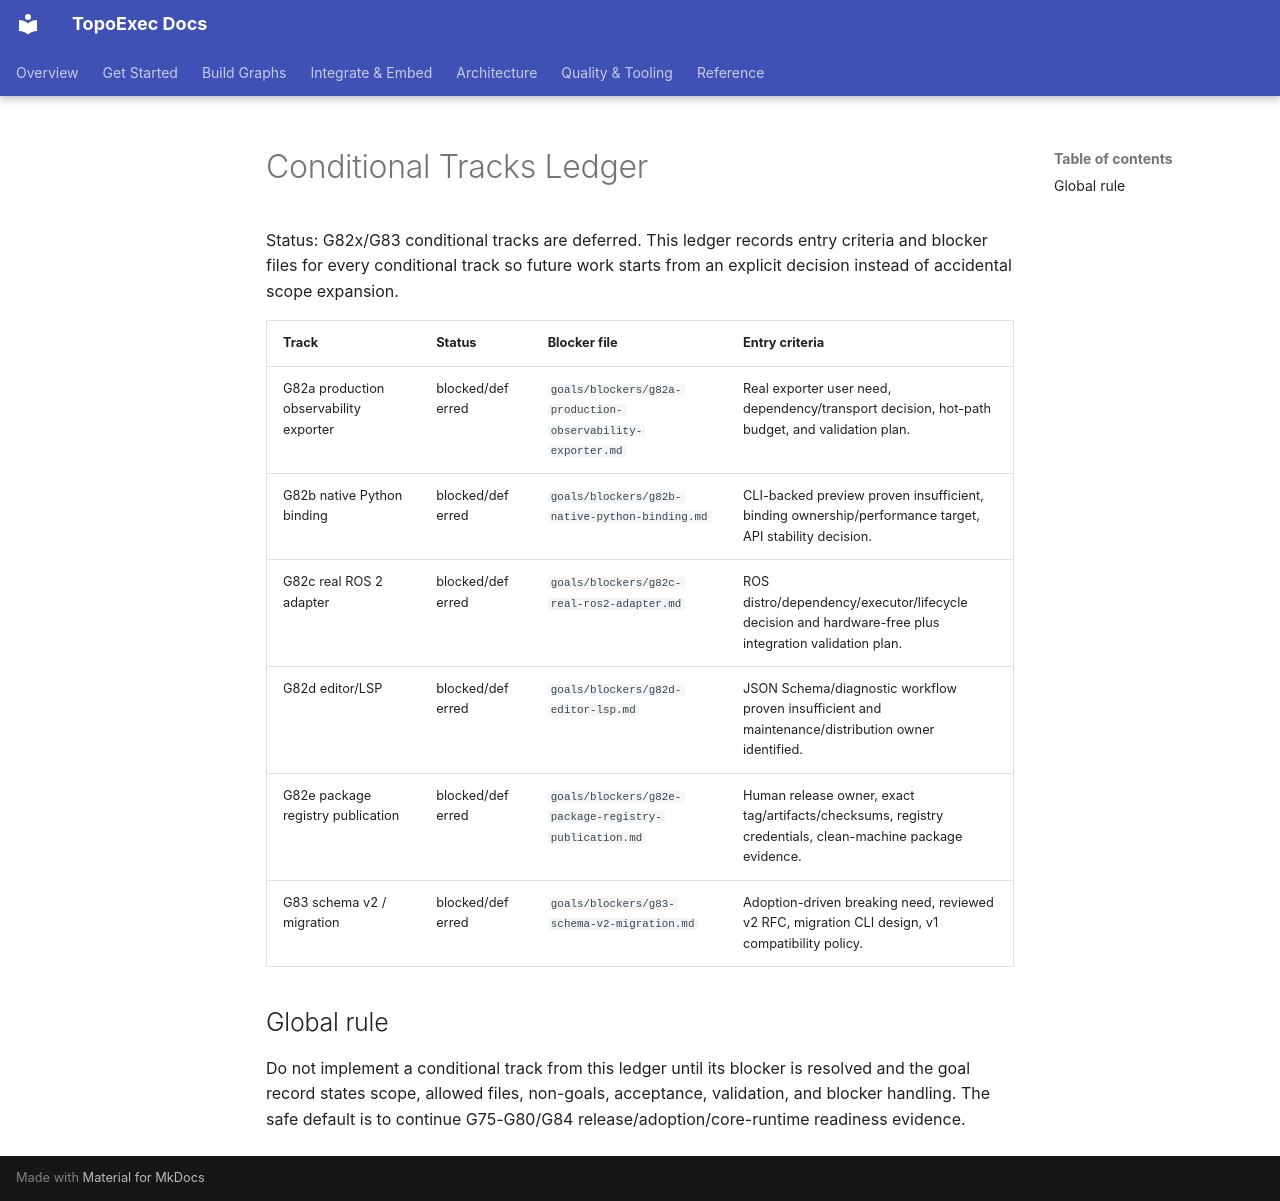

repository: sean2077/topoexec · page: 31-planning-roadmap/conditional-tracks-ledger/index.html · generator: mkdocs

# Conditional Tracks Ledger

Status: G82x/G83 conditional tracks are deferred. This ledger records entry
criteria and blocker files for every conditional track so future work starts from
an explicit decision instead of accidental scope expansion.

| Track | Status | Blocker file | Entry criteria |
| --- | --- | --- | --- |
| G82a production observability exporter | blocked/deferred | `goals/blockers/g82a-production-observability-exporter.md` | Real exporter user need, dependency/transport decision, hot-path budget, and validation plan. |
| G82b native Python binding | blocked/deferred | `goals/blockers/g82b-native-python-binding.md` | CLI-backed preview proven insufficient, binding ownership/performance target, API stability decision. |
| G82c real ROS 2 adapter | blocked/deferred | `goals/blockers/g82c-real-ros2-adapter.md` | ROS distro/dependency/executor/lifecycle decision and hardware-free plus integration validation plan. |
| G82d editor/LSP | blocked/deferred | `goals/blockers/g82d-editor-lsp.md` | JSON Schema/diagnostic workflow proven insufficient and maintenance/distribution owner identified. |
| G82e package registry publication | blocked/deferred | `goals/blockers/g82e-package-registry-publication.md` | Human release owner, exact tag/artifacts/checksums, registry credentials, clean-machine package evidence. |
| G83 schema v2 / migration | blocked/deferred | `goals/blockers/g83-schema-v2-migration.md` | Adoption-driven breaking need, reviewed v2 RFC, migration CLI design, v1 compatibility policy. |

## Global rule

Do not implement a conditional track from this ledger until its blocker is
resolved and the goal record states scope, allowed files, non-goals, acceptance,
validation, and blocker handling. The safe default is to continue G75-G80/G84
release/adoption/core-runtime readiness evidence.
